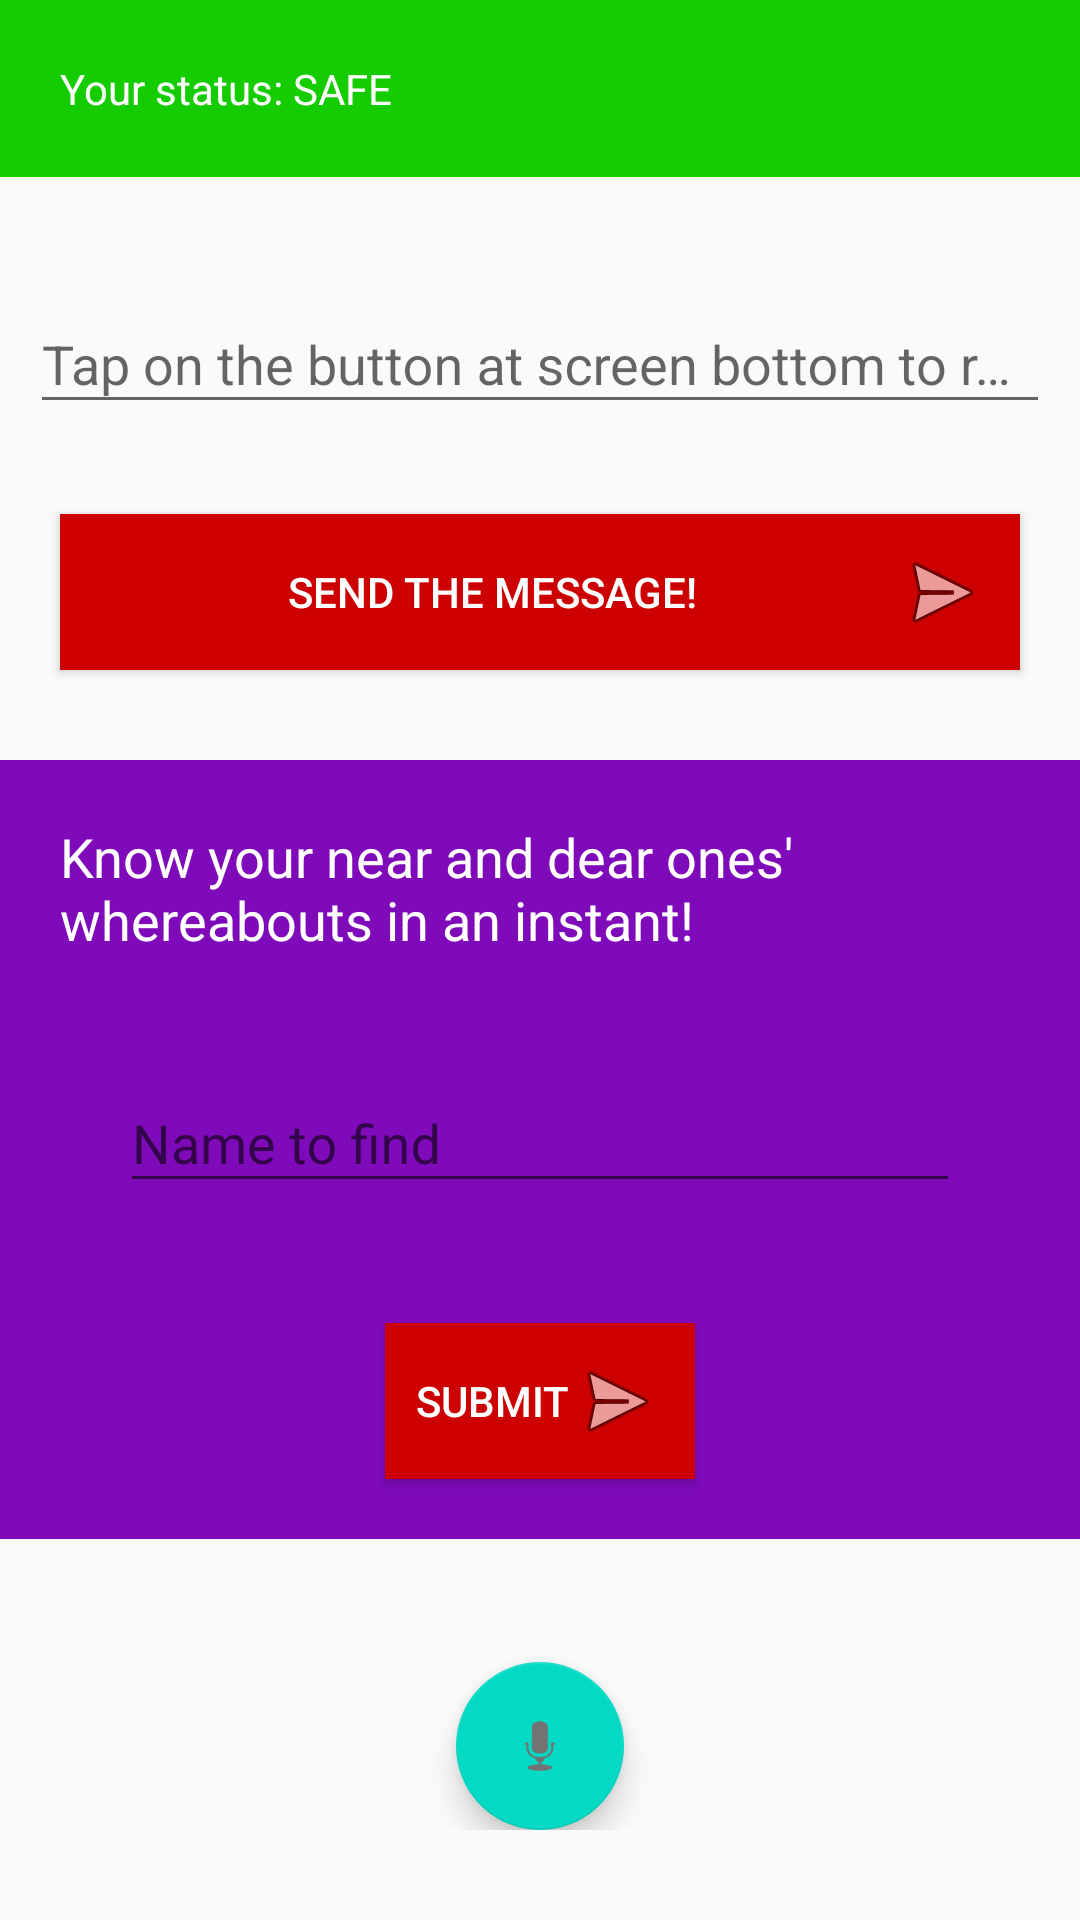

Write the Android layout XML for this screen, with the resource values it uses.
<!-- AndroidManifest.xml: application theme AppTheme -->
<!-- res/layout/activity_main.xml -->
<?xml version="1.0" encoding="utf-8"?>
<android.support.constraint.ConstraintLayout xmlns:android="http://schemas.android.com/apk/res/android"
    xmlns:app="http://schemas.android.com/apk/res-auto"
    xmlns:tools="http://schemas.android.com/tools"
    android:layout_width="match_parent"
    android:layout_height="match_parent"
    android:paddingBottom="30dp"
    tools:context=".MainActivity">

    <LinearLayout
        android:layout_width="match_parent"
        android:layout_height="match_parent"
        android:layout_marginBottom="30dp"
        android:orientation="vertical"
        app:layout_constraintBottom_toBottomOf="parent"
        app:layout_constraintLeft_toLeftOf="parent"
        app:layout_constraintRight_toRightOf="parent"
        app:layout_constraintTop_toTopOf="parent">

        <android.support.v4.widget.NestedScrollView
            android:layout_width="match_parent"
            android:layout_height="match_parent"
            android:fillViewport="true">

            <LinearLayout
                android:layout_width="match_parent"
                android:layout_height="wrap_content"
                android:orientation="vertical">

                <TextView
                    android:id="@+id/status_tv"
                    android:layout_width="match_parent"
                    android:layout_height="wrap_content"
                    android:layout_gravity="center_horizontal"
                    android:background="#14cc00"
                    android:padding="20dp"
                    android:text="@string/safe_text"
                    android:textColor="@android:color/background_light" />

                <ProgressBar
                    android:id="@+id/status_progressBar"
                    style="?android:attr/progressBarStyle"
                    android:layout_width="match_parent"
                    android:layout_height="wrap_content"
                    android:visibility="gone" />


                <android.support.design.widget.TextInputLayout
                    android:layout_width="match_parent"
                    android:layout_height="wrap_content"
                    android:layout_marginTop="20dp"
                    android:padding="10dp">

                    <android.support.design.widget.TextInputEditText
                        android:id="@+id/et_msg"
                        android:layout_width="match_parent"
                        android:layout_height="wrap_content"
                        android:hint="@string/home_et_hint" />
                </android.support.design.widget.TextInputLayout>

                <Button
                    android:id="@+id/msg_send_button"
                    android:layout_width="match_parent"
                    android:layout_height="wrap_content"
                    android:layout_gravity="center_horizontal"
                    android:layout_margin="20dp"
                    android:background="@android:color/holo_red_dark"
                    android:drawableEnd="@android:drawable/ic_menu_send"
                    android:padding="10dp"
                    android:text="@string/send_msg_btn_text"
                    android:textColor="@android:color/background_light" />


                <LinearLayout
                    android:layout_width="match_parent"
                    android:layout_height="wrap_content"
                    android:layout_marginBottom="30dp"
                    android:layout_marginTop="10dp"
                    android:background="#7f0aba"
                    android:orientation="vertical"
                    android:padding="10dp">

                    <TextView
                        android:id="@+id/textView3"
                        android:layout_width="match_parent"
                        android:layout_height="wrap_content"
                        android:padding="10dp"
                        android:text="@string/relative_find_label"
                        android:textColor="@android:color/background_light"
                        android:textSize="18sp" />

                    <android.support.design.widget.TextInputLayout
                        android:layout_width="match_parent"
                        android:layout_height="match_parent"
                        android:layout_margin="10dp"
                        android:padding="10dp">

                        <android.support.design.widget.TextInputEditText
                            android:id="@+id/relative_name"
                            android:layout_width="match_parent"
                            android:layout_height="wrap_content"
                            android:layout_margin="10dp"
                            android:hint="@string/relative_name" />
                    </android.support.design.widget.TextInputLayout>

                    <Button
                        android:id="@+id/relative_find_button"
                        android:layout_width="wrap_content"
                        android:layout_height="wrap_content"
                        android:layout_gravity="center_horizontal"
                        android:layout_margin="10dp"
                        android:background="@android:color/holo_red_dark"
                        android:drawableEnd="@android:drawable/ic_menu_send"
                        android:padding="10dp"
                        android:text="@string/send_rel_name"
                        android:textColor="@android:color/background_light" />

                    <ProgressBar
                        android:id="@+id/rel_find_progressBar"
                        style="?android:attr/progressBarStyle"
                        android:layout_width="match_parent"
                        android:layout_height="wrap_content"
                        android:visibility="gone" />

                    <TextView
                        android:id="@+id/found_txtview"
                        android:layout_width="match_parent"
                        android:layout_height="wrap_content"
                        android:layout_margin="10dp"
                        android:text="@string/found_text"
                        android:textColor="@android:color/holo_green_light"
                        android:visibility="gone" />

                    <TextView
                        android:id="@+id/rel_status_tv"
                        android:layout_width="match_parent"
                        android:layout_height="wrap_content"
                        android:layout_margin="10dp"
                        android:text="@string/safe_relative"
                        android:textColor="@android:color/background_light"
                        android:visibility="gone" />

                    <TextView
                        android:id="@+id/rel_address_et"
                        android:layout_width="match_parent"
                        android:layout_height="wrap_content"
                        android:layout_margin="10dp"
                        android:text="TextView"
                        android:textColor="@android:color/background_light"
                        android:visibility="gone" />

                </LinearLayout>

            </LinearLayout>
        </android.support.v4.widget.NestedScrollView>

    </LinearLayout>

    <android.support.design.widget.FloatingActionButton
        android:id="@+id/convert_btn"
        android:layout_width="wrap_content"
        android:layout_height="wrap_content"
        android:clickable="true"
        android:padding="10dp"
        android:src="@android:drawable/ic_btn_speak_now"
        app:fabSize="normal"
        app:layout_constraintBottom_toBottomOf="parent"
        app:layout_constraintLeft_toLeftOf="parent"
        app:layout_constraintRight_toRightOf="parent" />

</android.support.constraint.ConstraintLayout>
<!-- resources referenced by this layout -->
<resources>
  <string name="found_text">Found!!</string>
  <string name="home_et_hint">Tap on the button at screen bottom to record your voice or type here</string>
  <string name="relative_find_label">Know your near and dear ones\' whereabouts in an instant!</string>
  <string name="relative_name">Name to find</string>
  <string name="safe_relative">Status Reported: SAFE</string>
  <string name="safe_text">Your status: SAFE</string>
  <string name="send_msg_btn_text">Send the message!</string>
  <string name="send_rel_name">Submit</string>
  <style name="AppTheme" parent="Theme.AppCompat.Light.DarkActionBar">
          
          <item name="colorPrimary">@color/colorPrimary</item>
          <item name="colorPrimaryDark">@color/colorPrimaryDark</item>
          <item name="colorAccent">@color/colorAccent</item>
      </style>
  <!-- not gathered from this repository: default colours our renderer supplied (Android Studio template values) -->
  <color name="colorPrimary">#FF6200EE</color>
  <color name="colorPrimaryDark">#FF3700B3</color>
  <color name="colorAccent">#FF03DAC5</color>
</resources>
